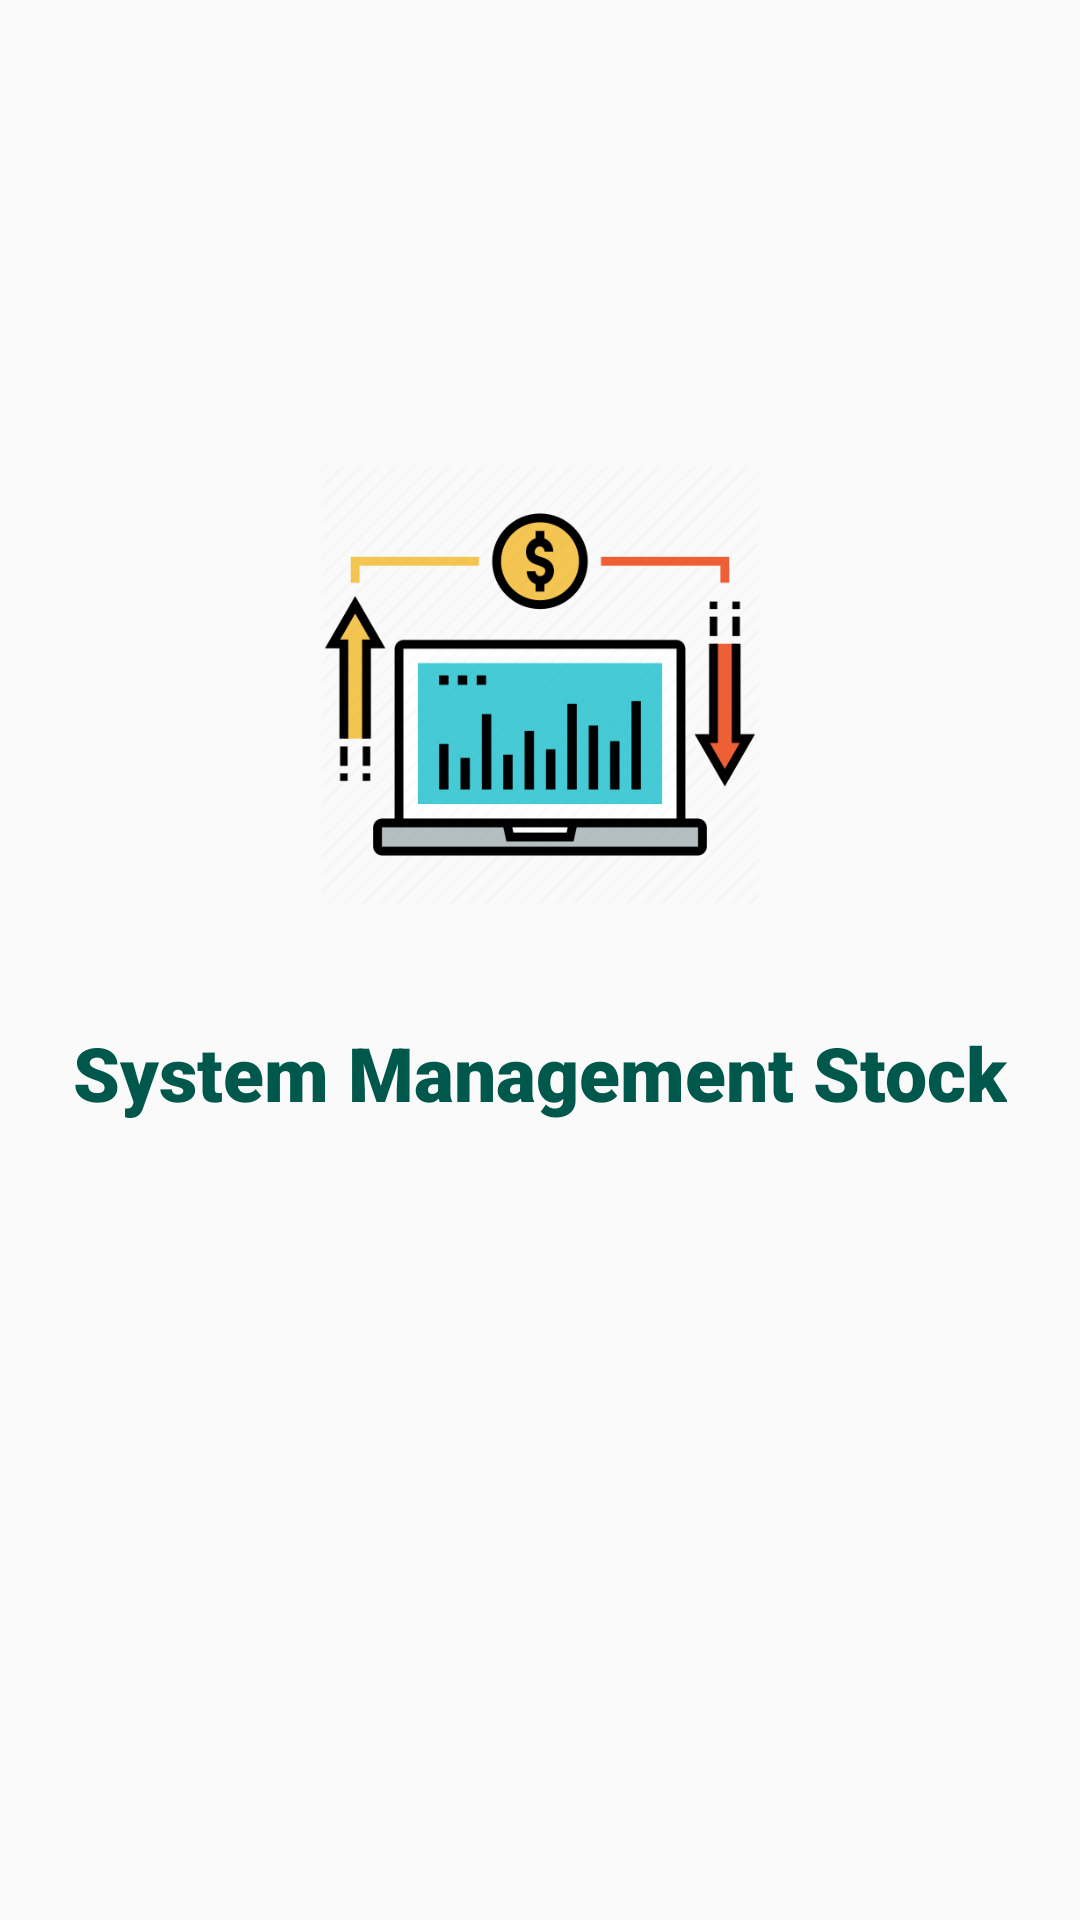

This screen was rendered from an Android layout file. Write that file and the resources it references.
<!-- AndroidManifest.xml: application theme AppTheme -->
<!-- res/layout/activity_main.xml -->
<?xml version="1.0" encoding="utf-8"?>
<androidx.constraintlayout.widget.ConstraintLayout xmlns:android="http://schemas.android.com/apk/res/android"
    xmlns:app="http://schemas.android.com/apk/res-auto"
    xmlns:tools="http://schemas.android.com/tools"
    android:layout_width="match_parent"
    android:layout_height="match_parent"
    tools:context=".MainActivity">

    <Button
        android:id="@+id/btn_next"
        style="@style/Widget.AppCompat.Button.Borderless"
        android:layout_width="wrap_content"
        android:layout_height="wrap_content"
        android:layout_marginTop="24dp"
        android:background="@drawable/right"
        app:layout_constraintEnd_toEndOf="parent"
        app:layout_constraintHorizontal_bias="0.498"
        app:layout_constraintStart_toStartOf="parent"
        app:layout_constraintTop_toBottomOf="@+id/welcomeTitle" />

    <ImageView
        android:id="@+id/logo1"
        android:layout_width="150dp"
        android:layout_height="177dp"
        android:layout_marginBottom="8dp"
        app:layout_constraintBottom_toTopOf="@+id/guideline"
        app:layout_constraintEnd_toEndOf="parent"
        app:layout_constraintStart_toStartOf="parent"
        app:srcCompat="@drawable/logo1" />

    <TextView
        android:id="@+id/welcomeTitle"
        android:layout_width="wrap_content"
        android:layout_height="wrap_content"
        android:layout_marginTop="16dp"
        android:fontFamily="sans-serif-black"
        android:text="@string/projectName"
        android:textColor="@color/colorPrimaryDark"
        android:textSize="25dp"
        app:layout_constraintEnd_toEndOf="parent"
        app:layout_constraintStart_toStartOf="parent"
        app:layout_constraintTop_toTopOf="@+id/guideline" />

    <androidx.constraintlayout.widget.Guideline
        android:id="@+id/guideline"
        android:layout_width="wrap_content"
        android:layout_height="wrap_content"
        android:orientation="horizontal"
        app:layout_constraintGuide_percent="0.50752395" />

</androidx.constraintlayout.widget.ConstraintLayout>
<!-- resources referenced by this layout -->
<resources>
  <color name="colorPrimaryDark">#00574B</color>
  <!-- drawable logo1: png bitmap (drawable, 29642 bytes) -->
  <string name="projectName">System Management Stock</string>
  <style name="AppTheme" parent="Theme.AppCompat.Light.NoActionBar">
          
          <item name="colorPrimary">@color/colorRoseRed</item>
          <item name="colorPrimaryDark">@color/colorPrimaryDark</item>
          <item name="colorAccent">@color/colorAccent</item>
      </style>
  <color name="colorRoseRed">#922C40</color>
  <color name="colorAccent">#D81B60</color>
</resources>
